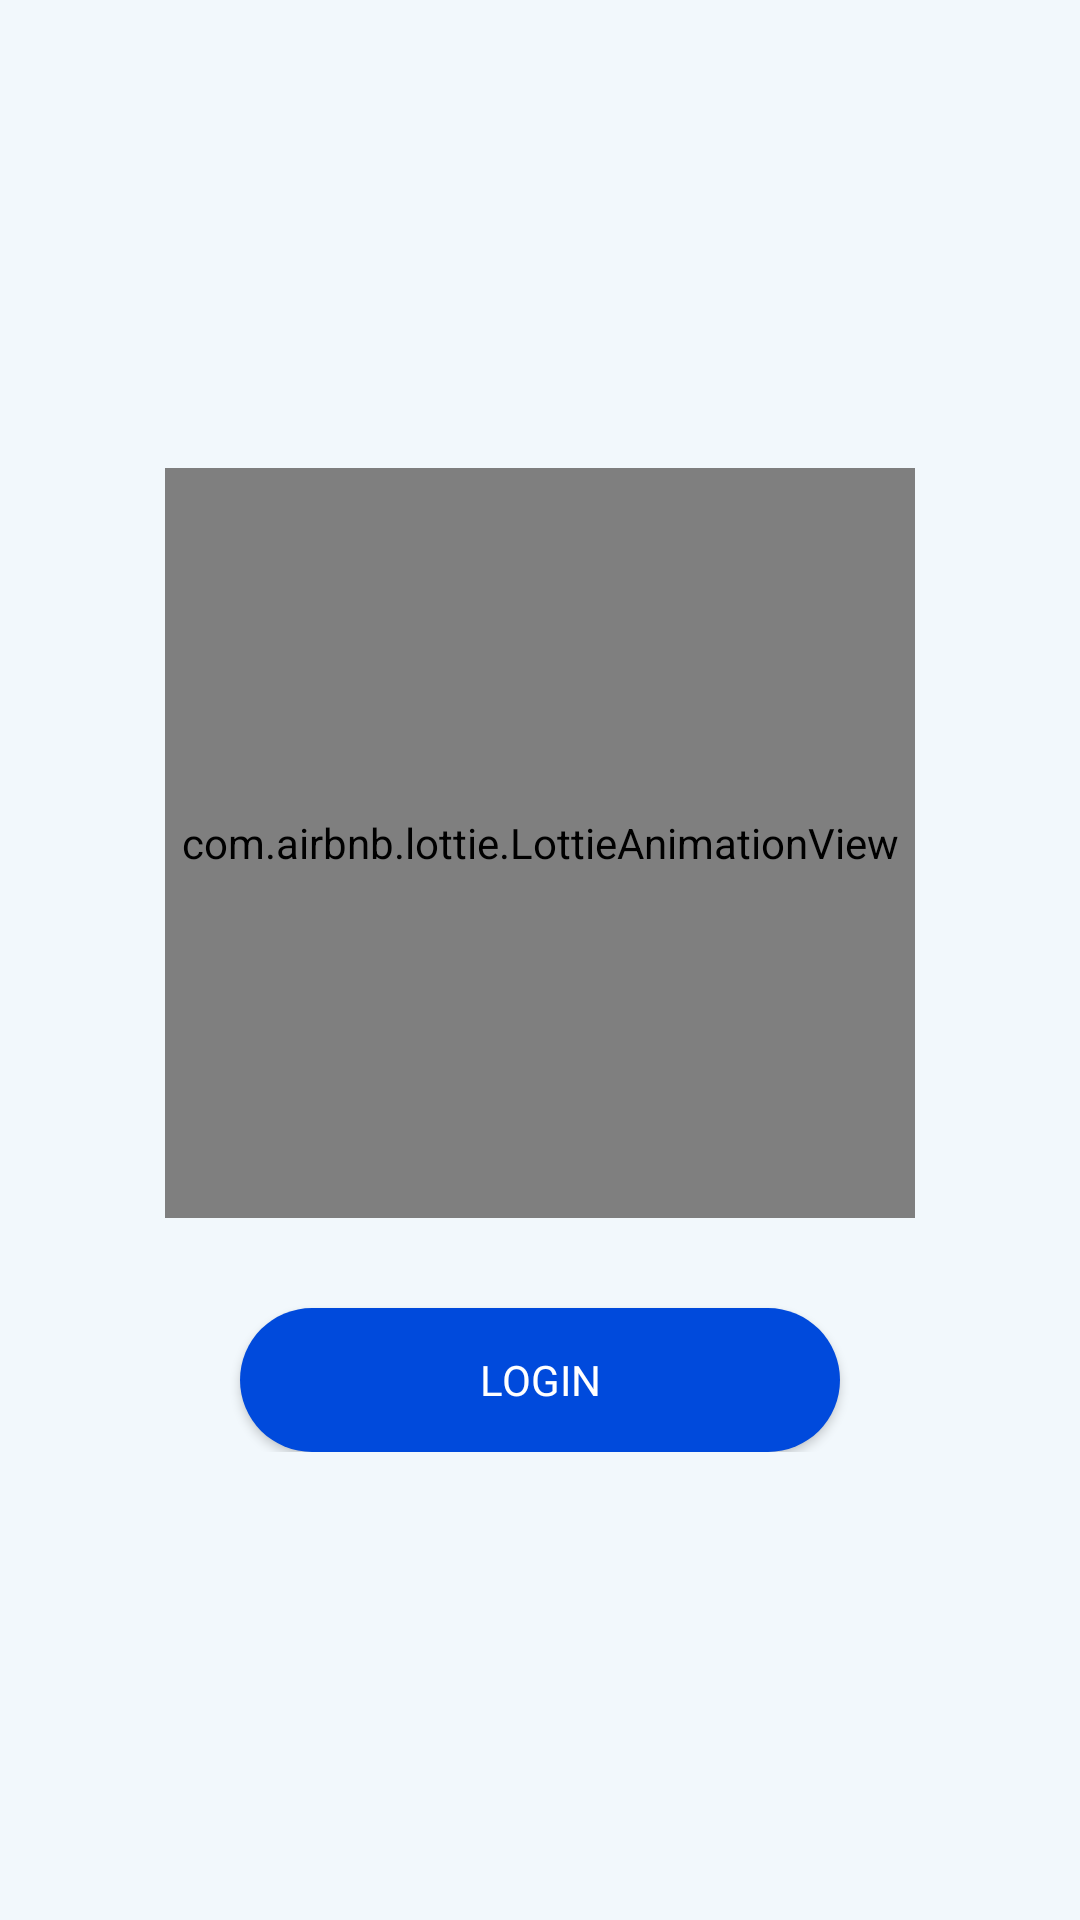

The Android layout XML behind this screen, and the referenced resources:
<!-- AndroidManifest.xml: application theme Theme.RocketQuizzy -->
<!-- res/layout/fragment_sign_in.xml -->
<?xml version="1.0" encoding="utf-8"?>
<layout xmlns:app="http://schemas.android.com/apk/res-auto">
<FrameLayout xmlns:android="http://schemas.android.com/apk/res/android"
    xmlns:tools="http://schemas.android.com/tools"
    android:layout_width="match_parent"
    android:layout_height="match_parent"
    android:id="@+id/content_view"
    android:background="@color/light_sky"
    tools:context=".view.fragments.SignInFragment">

    
    <RelativeLayout
        android:layout_width="match_parent"
        android:layout_height="match_parent">

        <RelativeLayout
            android:layout_width="250dp"
            android:layout_height="wrap_content"
            android:layout_centerInParent="true">

            <com.airbnb.lottie.LottieAnimationView
                android:id="@+id/ivLogin"
                android:layout_width="250dp"
                android:layout_height="250dp"
                app:lottie_autoPlay="true"
                app:lottie_fileName="login.json"
                app:lottie_loop="true" />

            <Button
                android:id="@+id/login_btn"
                android:layout_width="200dp"
                android:layout_height="wrap_content"
                android:layout_below="@id/ivLogin"
                android:layout_centerHorizontal="true"
                android:layout_marginTop="30dp"
                android:background="@drawable/button_bg"
                android:fontFamily="@font/muli"
                android:paddingStart="10dp"
                android:paddingEnd="10dp"
                android:text="Login"
                android:textColor="@color/white" />
        </RelativeLayout>

    </RelativeLayout>

</FrameLayout>
</layout>
<!-- resources referenced by this layout -->
<resources>
  <color name="light_sky">#f2f8fc</color>
  <color name="white">#FFFFFFFF</color>
  <!-- drawable button_bg (drawable) -->
  <?xml version="1.0" encoding="utf-8"?>
  <shape xmlns:android="http://schemas.android.com/apk/res/android"
      android:shape="rectangle">
      <solid android:color="@color/themeColor"/>
      <corners android:radius="30dp"/>
  
  </shape>
  <style name="Theme.RocketQuizzy" parent="Theme.MaterialComponents.Light.NoActionBar.Bridge">
          
          <item name="colorPrimary">@color/themeColor</item>
          <item name="colorPrimaryVariant">@color/themeColor</item>
          <item name="colorOnPrimary">@color/white</item>
          
          <item name="colorSecondary">@color/teal_200</item>
          <item name="colorSecondaryVariant">@color/teal_700</item>
          <item name="colorOnSecondary">@color/black</item>
          
          <item name="android:statusBarColor" tools:targetApi="l">?attr/colorPrimaryVariant</item>
          
      </style>
  <color name="themeColor">#004ADC</color>
  <color name="teal_200">#FF03DAC5</color>
  <color name="teal_700">#FF018786</color>
  <color name="black">#FF000000</color>
</resources>
